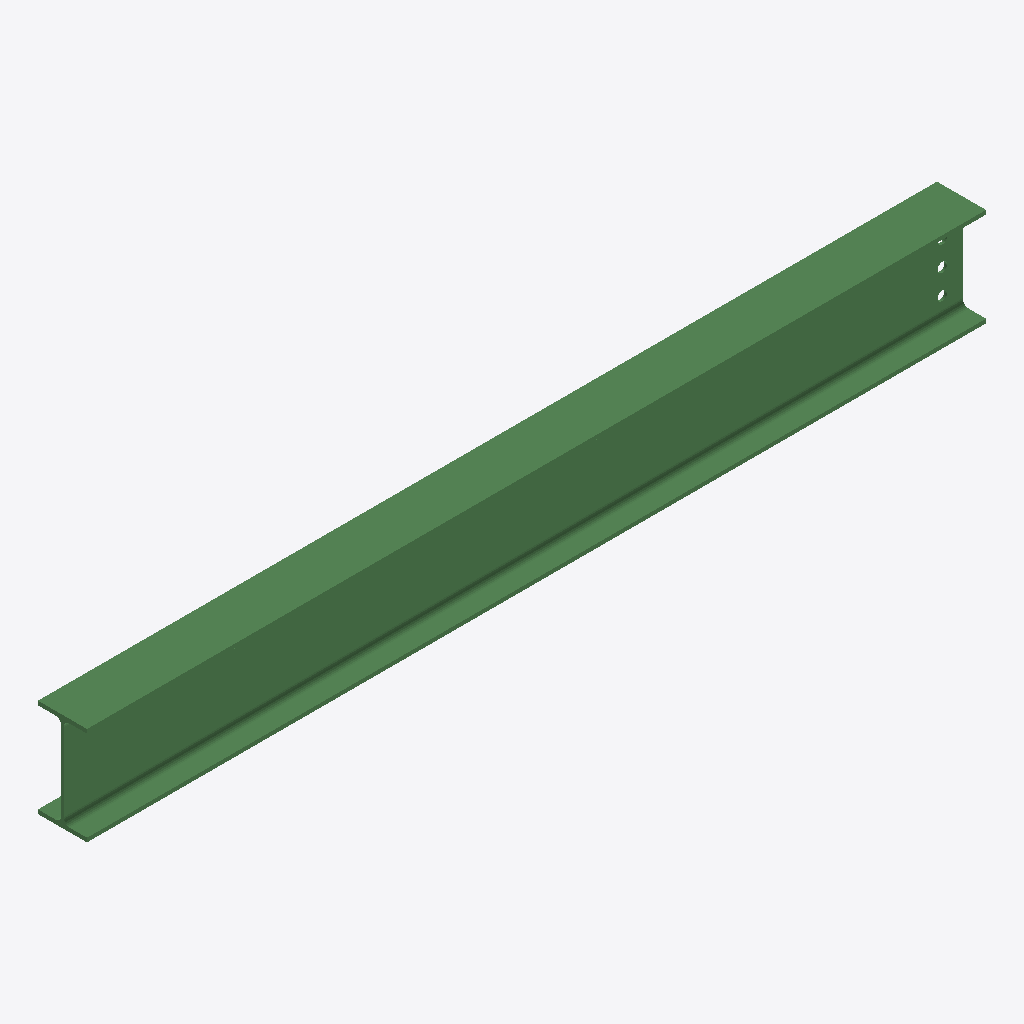
Isometric view of an IFC building model (IFC-SPF (STEP), schema IFC2X3, length unit millimetre), seen from the south-west, elements coloured by IFC class: 1 beam (green).
Extent 2.2 m × 0.1 m × 0.2 m (x, y, z). Storeys (1): Undefined at 0.00 m. Elements (1): 1 IfcBeam.

HEADER;
FILE_DESCRIPTION(('ViewDefinition[AISC_Steel_Detailing]','Option [BaseQuantities:Off]','Option [GridExport:On]','Option [Assemblies:Off]','Option [Bolts:On]','Option [Rebars:On]','Option [PourObjects:Off]','Option [Welds:On]','Option [SurfaceTreatments:On]','Option [LocationBy:0]','Option [ViewColors:Off]','Option [SectionedSpine:Off]','[2 more]'),'2;1');
FILE_NAME('b_1237_Qty_1.ifc','2026-05-16T11:53:15',('GIOVANNIPC\\gcorrea'),('Structural Designer'),'IFC Database version: Work','Tekla Structures 2020 Service Pack 5, IFC Export','');
FILE_SCHEMA(('IFC2X3'));
ENDSEC;
DATA;
#37=IFCPROJECT('2G7ZFDNE16yBDU14FA92Me',#5,'Proyecto',$,$,$,$,(#11),#36);
#39=IFCSITE('2xvEzEinjBTea80yOTcujY',#5,'Obra',$,$,#38,$,$,.ELEMENT.,$,$,$,$,$);
#41=IFCBUILDING('2FCb6QDc17NARCFRiCFnqC',#5,'Undefined',$,$,#40,$,$,.ELEMENT.,$,$,$);
#43=IFCBUILDINGSTOREY('29hdEUCErFze9E_VIAceOd',#5,'Undefined',$,$,#42,$,$,.ELEMENT.,0.0);
#64=IFCBEAM('1FULOgmef1tgbfolp2DQy2',#44,'BEAM','IPE240','IPE240',#47,#63,'ID4f79562a-c28a-41de-a969-cafcc235af02');
ENDSEC;
